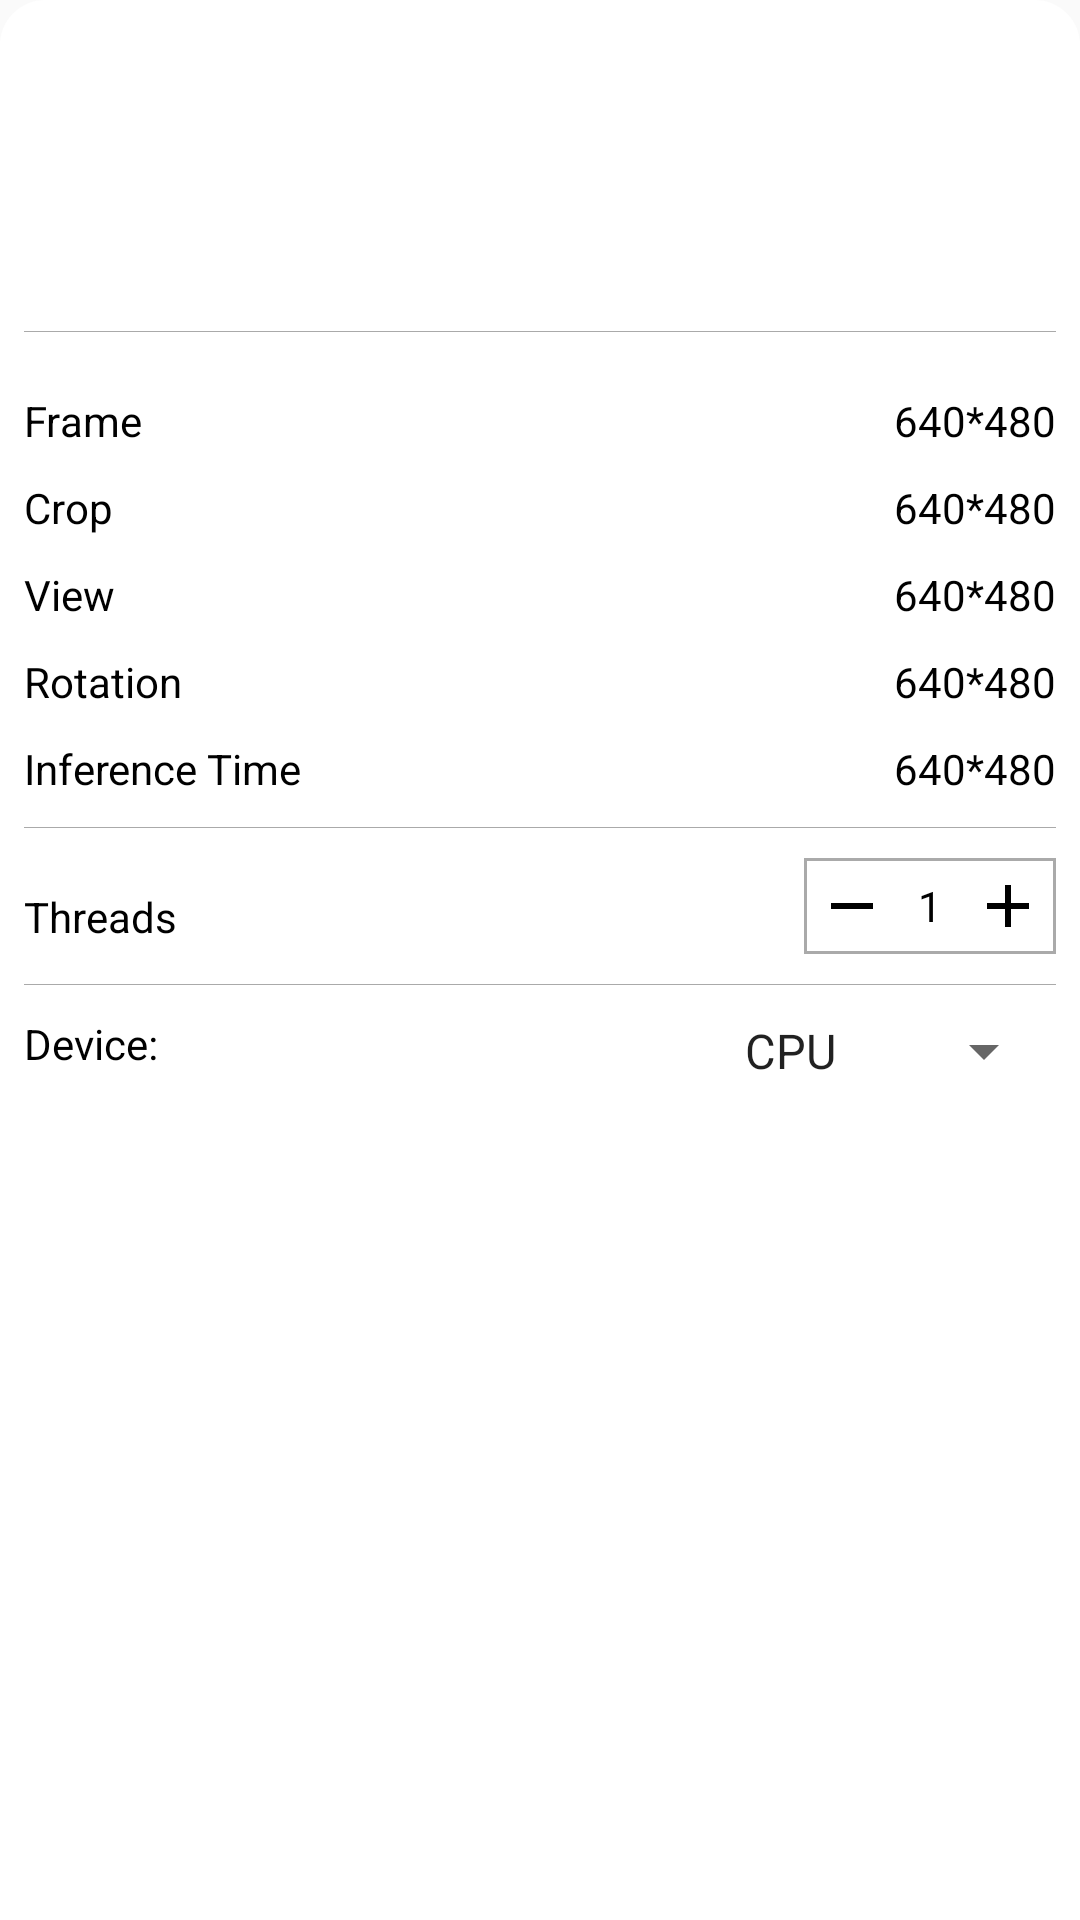

This screen was rendered from an Android layout file. Write that file and the resources it references.
<!-- AndroidManifest.xml: application theme AppTheme.ImageClassification -->
<!-- res/layout/tfe_ic_layout_bottom_sheet.xml -->
<?xml version="1.0" encoding="utf-8"?>
<LinearLayout xmlns:android="http://schemas.android.com/apk/res/android"
    xmlns:app="http://schemas.android.com/apk/res-auto"
    android:id="@+id/bottom_sheet_layout"
    android:layout_width="match_parent"
    android:layout_height="wrap_content"
    android:layout_gravity="center_horizontal"
    android:background="@drawable/bottom_sheet_bg"
    android:gravity="center_horizontal"
    android:orientation="vertical"
    android:padding="8dp"
    app:behavior_hideable="true"
    app:layout_behavior="com.google.android.material.bottomsheet.BottomSheetBehavior">

    <LinearLayout
        android:id="@+id/gesture_layout"
        android:layout_width="match_parent"
        android:layout_height="wrap_content"
        android:orientation="vertical"
        android:paddingTop="10dp"
        android:paddingBottom="10dp">

        <ImageView
            android:id="@+id/bottom_sheet_arrow"
            android:layout_width="wrap_content"
            android:layout_height="wrap_content"
            android:layout_gravity="center"
            android:src="@drawable/icn_chevron_up" />

        <LinearLayout
            android:layout_width="match_parent"
            android:layout_height="wrap_content"
            android:layout_marginTop="10dp"
            android:orientation="horizontal">

            <TextView
                android:id="@+id/detected_item"
                android:layout_width="wrap_content"
                android:layout_height="wrap_content"
                android:textColor="@android:color/black"
                android:textSize="16sp" />

            <TextView
                android:id="@+id/detected_item_value"
                android:layout_width="match_parent"
                android:layout_height="wrap_content"
                android:gravity="right"
                android:textColor="@android:color/black"
                android:textSize="16sp" />
        </LinearLayout>

        <LinearLayout
            android:layout_width="match_parent"
            android:layout_height="wrap_content"
            android:layout_marginTop="10dp"
            android:orientation="horizontal">

            <TextView
                android:id="@+id/detected_item1"
                android:layout_width="wrap_content"
                android:layout_height="wrap_content"
                android:textColor="@android:color/darker_gray"
                android:textSize="12sp" />

            <TextView
                android:id="@+id/detected_item1_value"
                android:layout_width="match_parent"
                android:layout_height="wrap_content"
                android:gravity="right"
                android:textColor="@android:color/darker_gray"
                android:textSize="12sp" />

        </LinearLayout>

        <LinearLayout
            android:layout_width="match_parent"
            android:layout_height="wrap_content"
            android:layout_marginTop="10dp"
            android:orientation="horizontal">

            <TextView
                android:id="@+id/detected_item2"
                android:layout_width="wrap_content"
                android:layout_height="wrap_content"
                android:textColor="@android:color/darker_gray"
                android:textSize="12sp" />

            <TextView
                android:id="@+id/detected_item2_value"
                android:layout_width="match_parent"
                android:layout_height="wrap_content"
                android:gravity="right"
                android:textColor="@android:color/darker_gray"
                android:textSize="12sp" />

        </LinearLayout>

        <View
            android:layout_width="match_parent"
            android:layout_height="1px"
            android:layout_marginTop="8dp"
            android:background="@android:color/darker_gray" />
    </LinearLayout>

    <LinearLayout
        android:layout_width="match_parent"
        android:layout_height="wrap_content"
        android:orientation="horizontal">

        <TextView
            android:id="@+id/frame"
            android:layout_width="wrap_content"
            android:layout_height="wrap_content"
            android:layout_marginTop="10dp"
            android:text="Frame"
            android:textColor="@android:color/black" />

        <TextView
            android:id="@+id/frame_info"
            android:layout_width="match_parent"
            android:layout_height="wrap_content"
            android:layout_marginTop="10dp"
            android:gravity="right"
            android:text="640*480"
            android:textColor="@android:color/black" />
    </LinearLayout>

    <LinearLayout
        android:layout_width="match_parent"
        android:layout_height="wrap_content"
        android:orientation="horizontal">

        <TextView
            android:id="@+id/crop"
            android:layout_width="wrap_content"
            android:layout_height="wrap_content"
            android:layout_marginTop="10dp"
            android:text="Crop"
            android:textColor="@android:color/black" />

        <TextView
            android:id="@+id/crop_info"
            android:layout_width="match_parent"
            android:layout_height="wrap_content"
            android:layout_marginTop="10dp"
            android:gravity="right"
            android:text="640*480"
            android:textColor="@android:color/black" />
    </LinearLayout>

    <LinearLayout
        android:layout_width="match_parent"
        android:layout_height="wrap_content"
        android:orientation="horizontal">

        <TextView
            android:id="@+id/view"
            android:layout_width="wrap_content"
            android:layout_height="wrap_content"
            android:layout_marginTop="10dp"
            android:text="View"
            android:textColor="@android:color/black" />

        <TextView
            android:id="@+id/view_info"
            android:layout_width="match_parent"
            android:layout_height="wrap_content"
            android:layout_marginTop="10dp"
            android:gravity="right"
            android:text="640*480"
            android:textColor="@android:color/black" />
    </LinearLayout>

    <LinearLayout
        android:layout_width="match_parent"
        android:layout_height="wrap_content"
        android:orientation="horizontal">

        <TextView
            android:id="@+id/rotation"
            android:layout_width="wrap_content"
            android:layout_height="wrap_content"
            android:layout_marginTop="10dp"
            android:text="Rotation"
            android:textColor="@android:color/black" />

        <TextView
            android:id="@+id/rotation_info"
            android:layout_width="match_parent"
            android:layout_height="wrap_content"
            android:layout_marginTop="10dp"
            android:gravity="right"
            android:text="640*480"
            android:textColor="@android:color/black" />
    </LinearLayout>

    <LinearLayout
        android:layout_width="match_parent"
        android:layout_height="wrap_content"
        android:orientation="horizontal">

        <TextView
            android:id="@+id/inference"
            android:layout_width="wrap_content"
            android:layout_height="wrap_content"
            android:layout_marginTop="10dp"
            android:text="Inference Time"
            android:textColor="@android:color/black" />

        <TextView
            android:id="@+id/inference_info"
            android:layout_width="match_parent"
            android:layout_height="wrap_content"
            android:layout_marginTop="10dp"
            android:gravity="right"
            android:text="640*480"
            android:textColor="@android:color/black" />
    </LinearLayout>

    <View
        android:layout_width="match_parent"
        android:layout_height="1px"
        android:layout_marginTop="10dp"
        android:background="@android:color/darker_gray" />

    <RelativeLayout
        android:layout_width="match_parent"
        android:layout_height="wrap_content"
        android:layout_marginTop="10dp"
        android:orientation="horizontal">

        <TextView
            android:layout_width="wrap_content"
            android:layout_height="wrap_content"
            android:layout_marginTop="10dp"
            android:text="Threads"
            android:textColor="@android:color/black" />

        <LinearLayout
            android:layout_width="wrap_content"
            android:layout_height="wrap_content"
            android:layout_alignParentRight="true"
            android:background="@drawable/rectangle"
            android:gravity="center"
            android:orientation="horizontal"
            android:padding="4dp">

            <ImageView
                android:id="@+id/minus"
                android:layout_width="wrap_content"
                android:layout_height="wrap_content"
                android:src="@drawable/ic_baseline_remove" />

            <TextView
                android:id="@+id/threads"
                android:layout_width="wrap_content"
                android:layout_height="wrap_content"
                android:layout_marginLeft="10dp"
                android:layout_marginRight="10dp"
                android:text="1"
                android:textColor="@android:color/black"
                android:textSize="14sp" />
            <ImageView
                android:id="@+id/plus"
                android:layout_width="wrap_content"
                android:layout_height="wrap_content"
                android:src="@drawable/ic_baseline_add" />
        </LinearLayout>
    </RelativeLayout>

    <View
        android:layout_width="match_parent"
        android:layout_height="1px"
        android:layout_marginTop="10dp"
        android:background="@android:color/darker_gray" />

    <RelativeLayout
        android:layout_width="match_parent"
        android:layout_height="wrap_content"
        android:orientation="horizontal">

        <TextView
            android:layout_width="wrap_content"
            android:layout_height="wrap_content"
            android:layout_marginTop="10dp"
            android:text="@string/tfe_ic_device"
            android:textColor="@android:color/black" />

        <Spinner
            android:id="@+id/device_spinner"
            android:layout_width="wrap_content"
            android:layout_height="wrap_content"
            android:layout_marginTop="10dp"
            android:layout_alignParentRight="true"
            android:entries="@array/tfe_ic_devices"
            android:prompt="@string/tfe_ic_device" />
    </RelativeLayout>
</LinearLayout>
<!-- resources referenced by this layout -->
<resources>
  <string-array name="tfe_ic_devices" translatable="false">
          <item>CPU</item>
          <item>GPU</item>
          <item>NNAPI</item>
      </string-array>
  <!-- drawable bottom_sheet_bg (drawable) -->
  <?xml version="1.0" encoding="utf-8"?>
  <shape xmlns:android="http://schemas.android.com/apk/res/android" android:shape="rectangle">
      <corners
          android:topLeftRadius="@dimen/tfe_bottom_sheet_corner_radius"
          android:topRightRadius="@dimen/tfe_bottom_sheet_corner_radius" />
      <padding android:top="@dimen/tfe_bottom_sheet_top_padding" />
      <solid android:color="@android:color/white" />
  </shape>
  <!-- drawable ic_baseline_add (drawable) -->
  <?xml version="1.0" encoding="utf-8"?>
  <vector xmlns:android="http://schemas.android.com/apk/res/android" android:width="24dp"
      android:height="24dp" android:viewportWidth="24" android:viewportHeight="24">
  
      <path android:fillColor="#FF000000" android:pathData="M19,13h-6v6h-2v-6H5v-2h6V5h2v6h6v2z"/>
  </vector>
  <!-- drawable ic_baseline_remove (drawable) -->
  <?xml version="1.0" encoding="utf-8"?>
  <vector xmlns:android="http://schemas.android.com/apk/res/android" android:width="24dp"
      android:height="24dp" android:viewportWidth="24" android:viewportHeight="24">
  
      <path android:fillColor="#FF000000" android:pathData="M19,13H5v-2h14v2z"/>
  </vector>
  <!-- drawable rectangle (drawable) -->
  <?xml version="1.0" encoding="UTF-8"?>
  <shape xmlns:android="http://schemas.android.com/apk/res/android"
      android:id="@+id/listview_background_shape">
  
      <stroke android:width="1dp" android:color="@android:color/darker_gray" />
  
      <padding android:bottom="2dp" android:left="2dp" android:right="2dp" android:top="2dp" />
  
      <solid android:color="#ffffffff" />
  </shape>
  <string name="tfe_ic_device" translatable="false">Device:</string>
  <style name="AppTheme.ImageClassification" parent="Theme.AppCompat.Light.NoActionBar">
          
          <item name="colorPrimary">@color/tfe_color_primary</item>
          <item name="colorPrimaryDark">@color/tfe_color_primary_dark</item>
          <item name="colorAccent">@color/tfe_color_accent</item>
      </style>
  <dimen name="tfe_bottom_sheet_corner_radius">15dp</dimen>
  <dimen name="tfe_bottom_sheet_top_padding">8dp</dimen>
  <color name="tfe_color_primary">#ffa800</color>
  <color name="tfe_color_primary_dark">#ff6f00</color>
  <color name="tfe_color_accent">#425066</color>
</resources>
